Photos from the image-classification dataset "piano" in the GitHub repository ravenmoon903/Piano-Triad-Recognizer. Its 24 classes are: a maj, a min, ab maj, ab min, b maj, b min, bb maj, bb min, c maj, c min, d maj, d min, db maj, db min, e maj, e min, eb maj, eb min, f maj, f min, g maj, g min, gb maj, gb min.

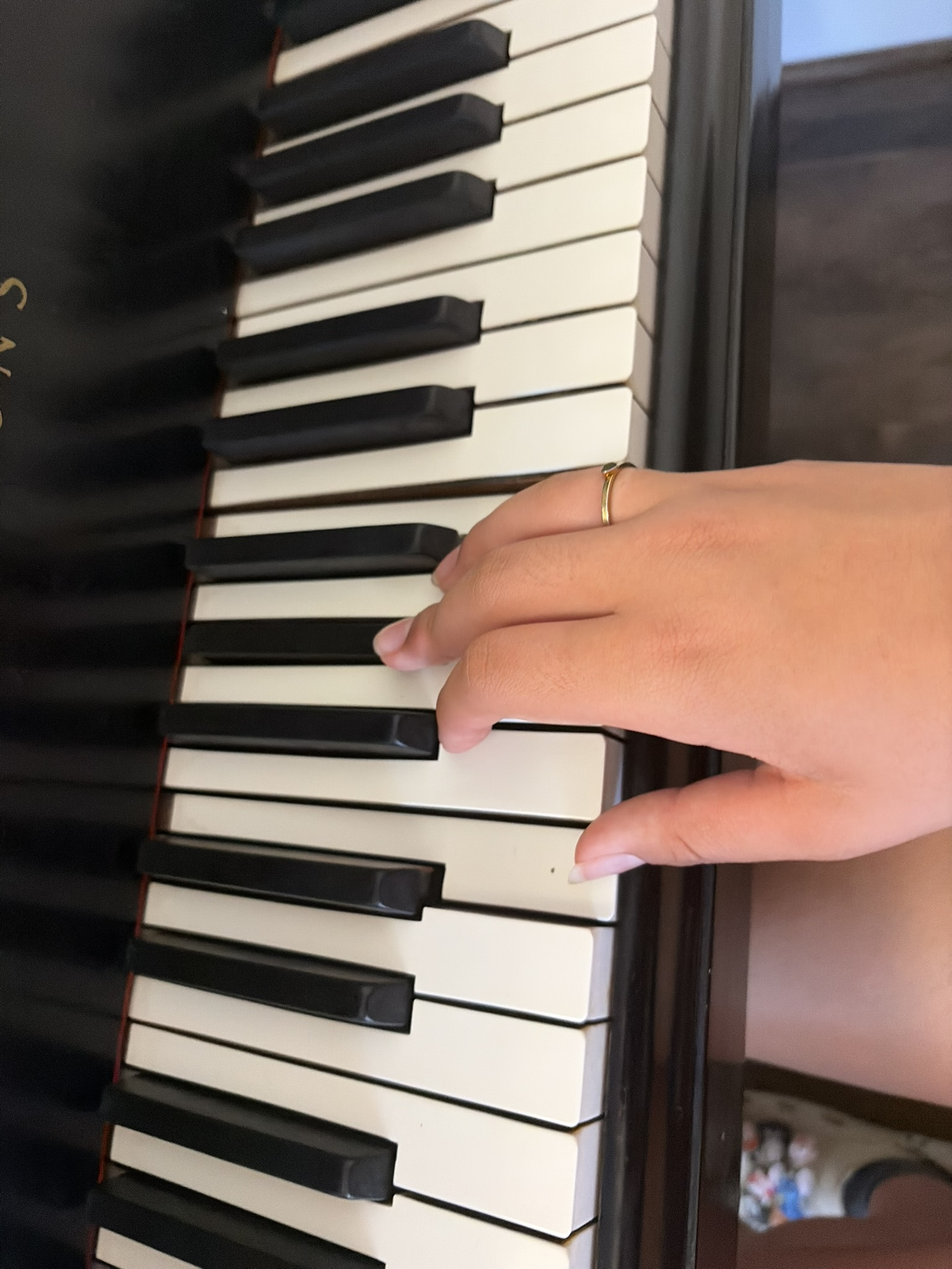
Label: e maj

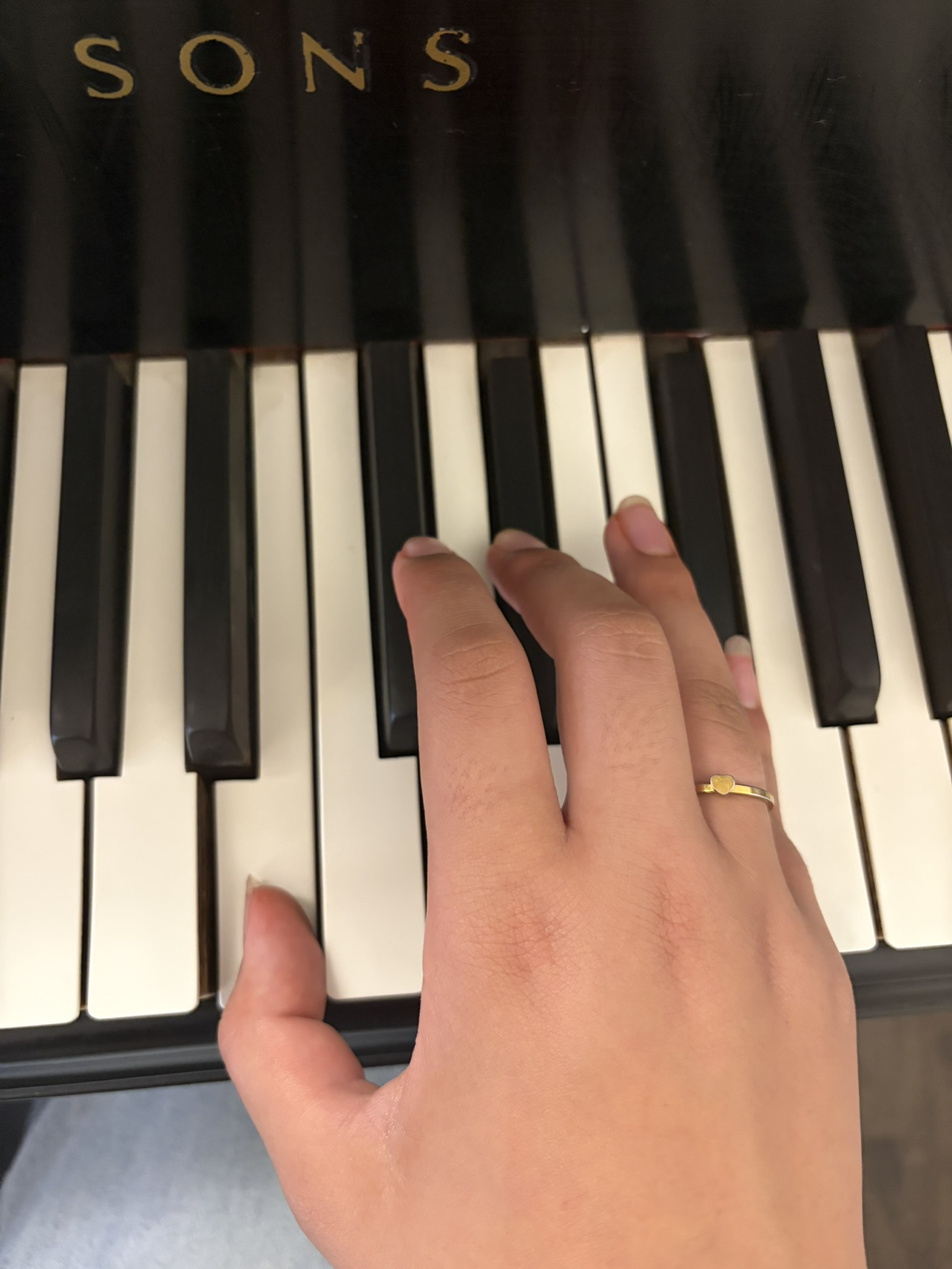
Label: b maj

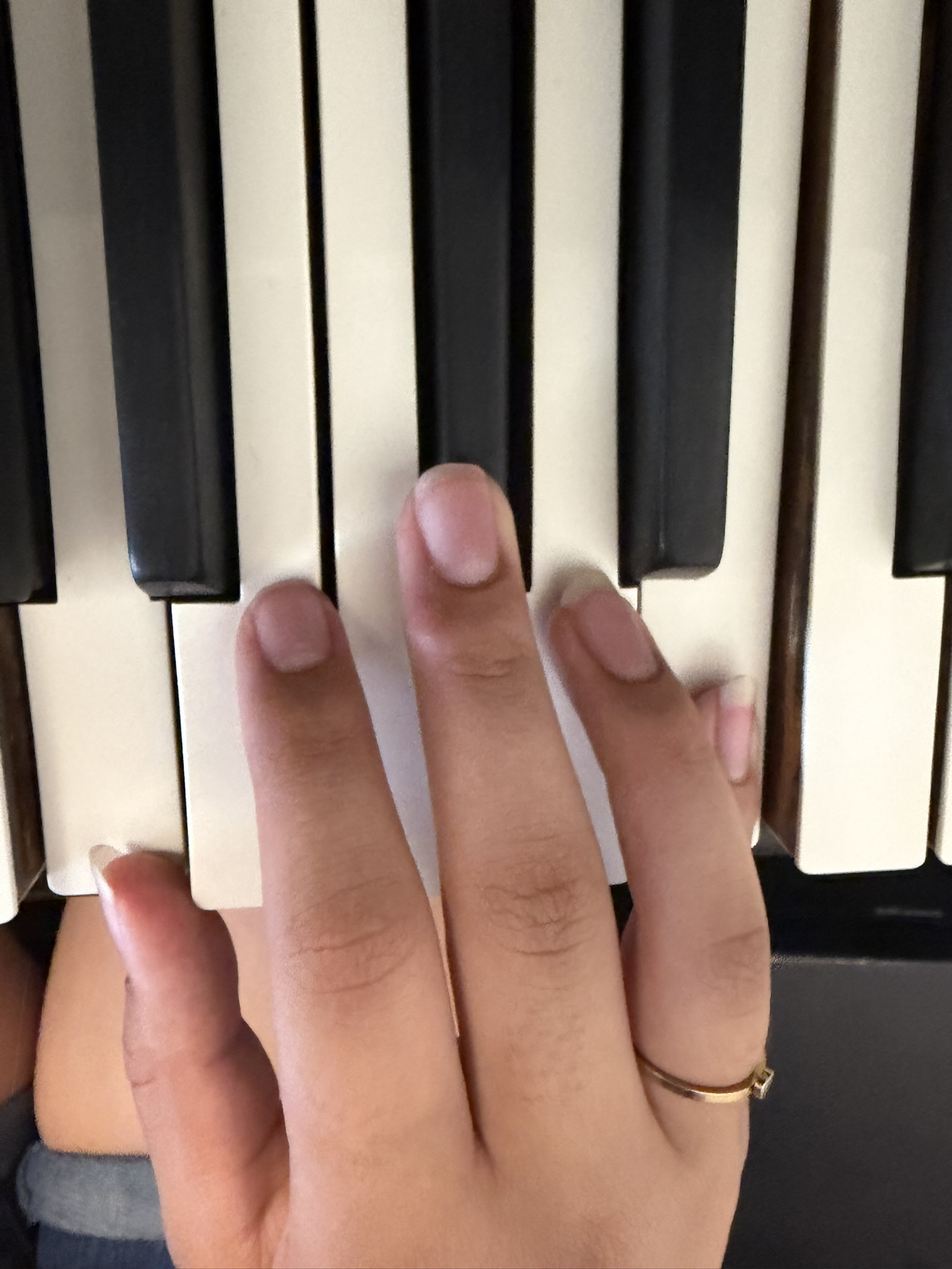
Label: a maj

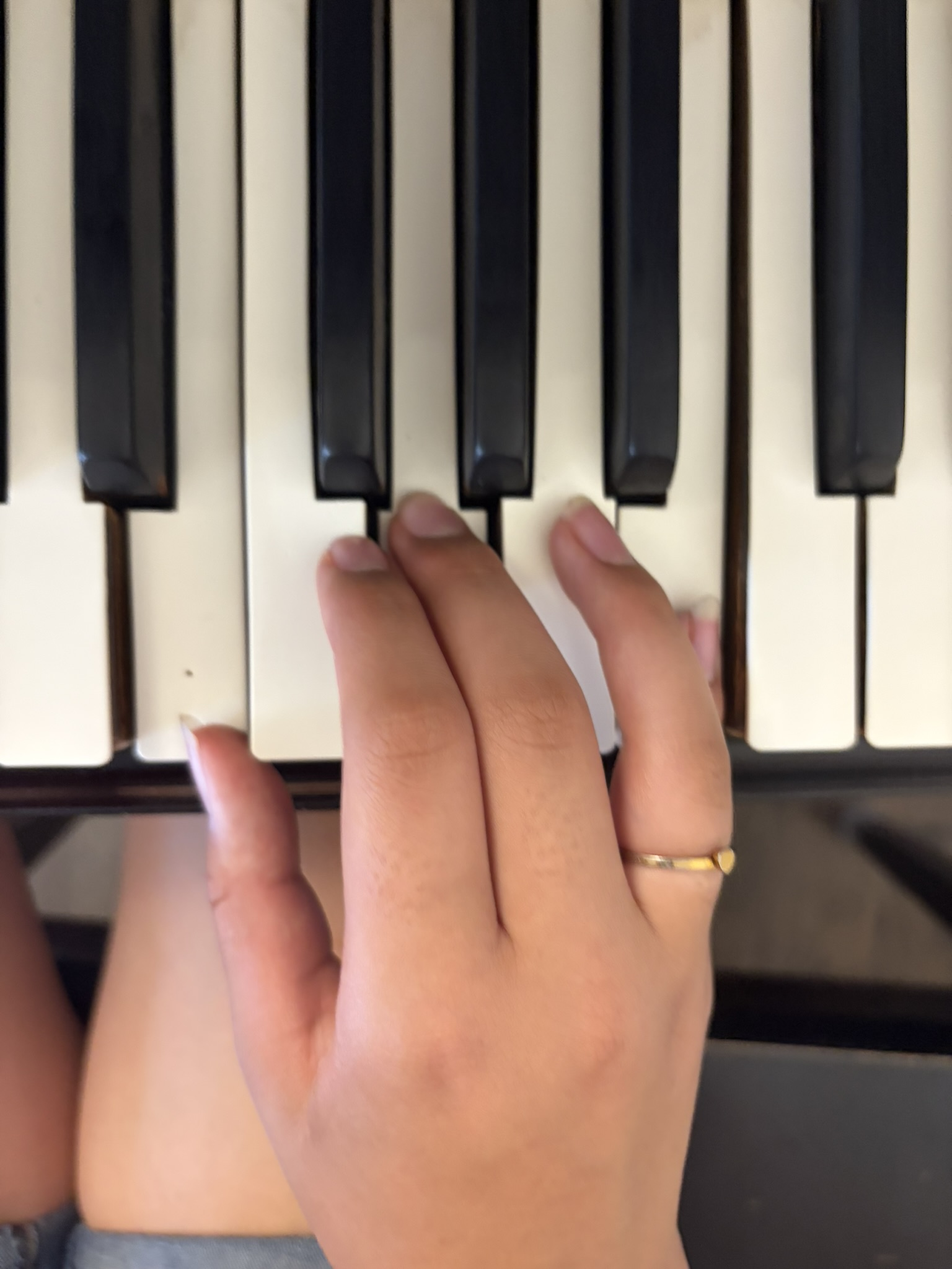
Label: e min

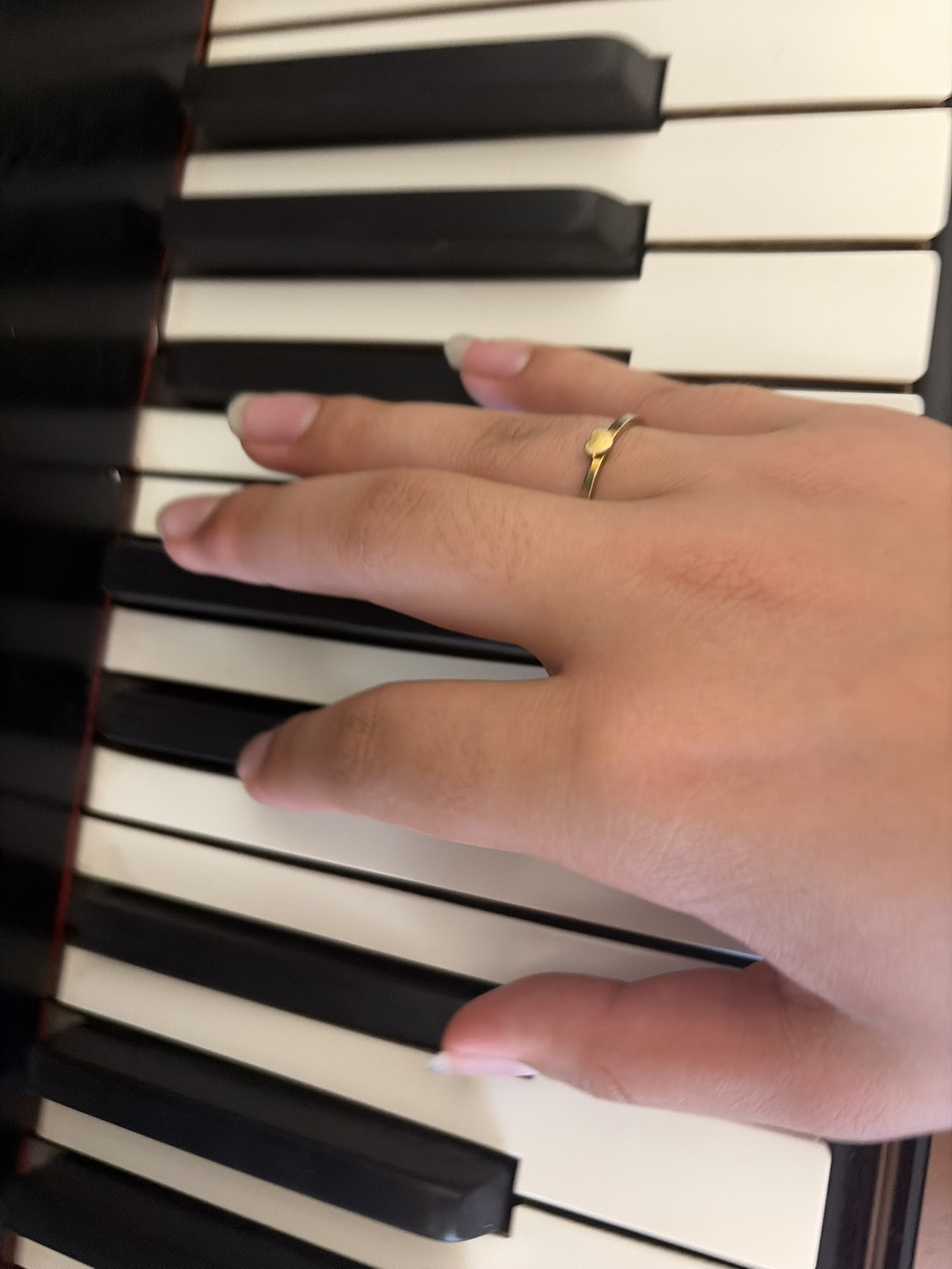
Label: bb min

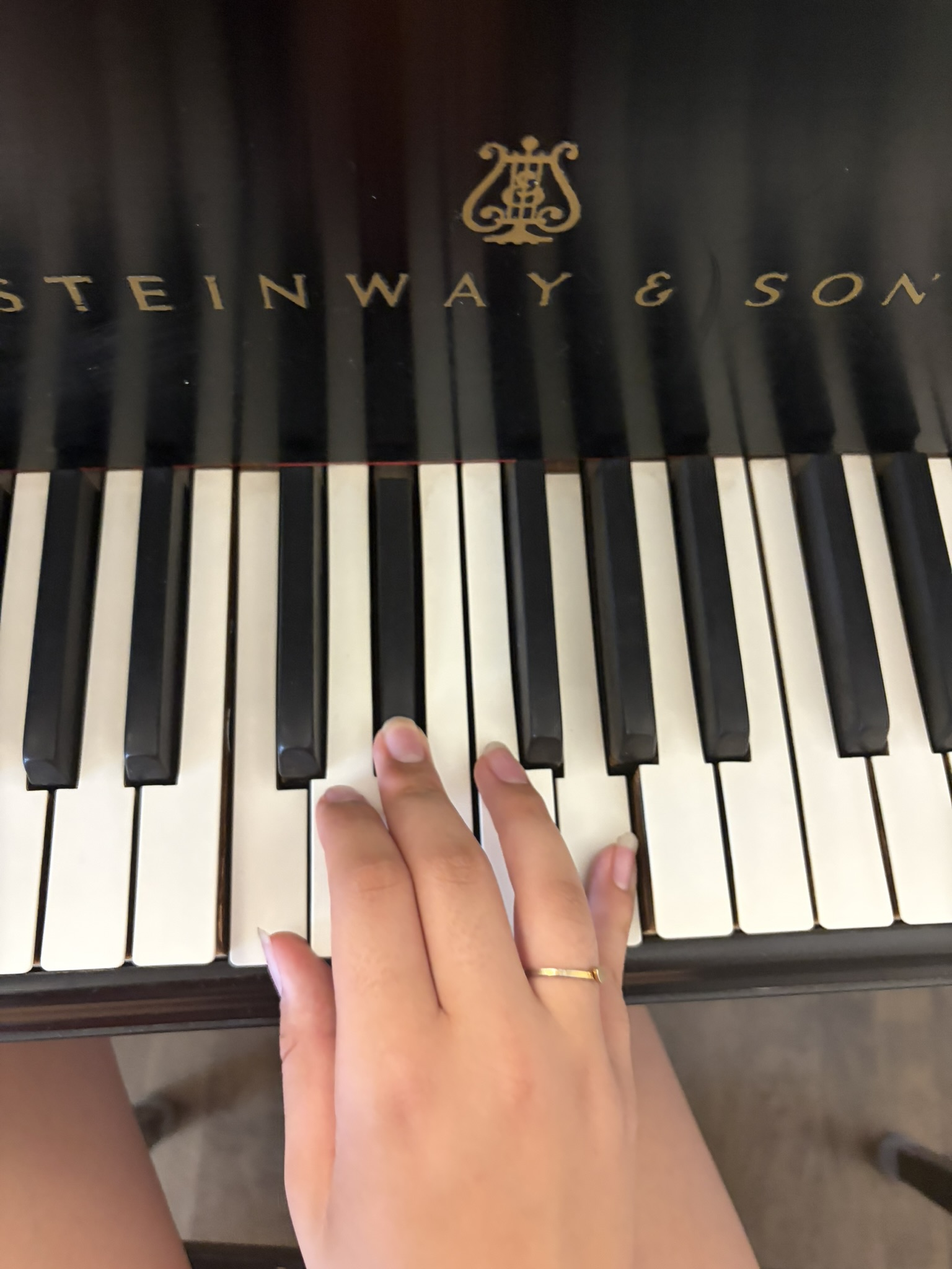
Label: c min
